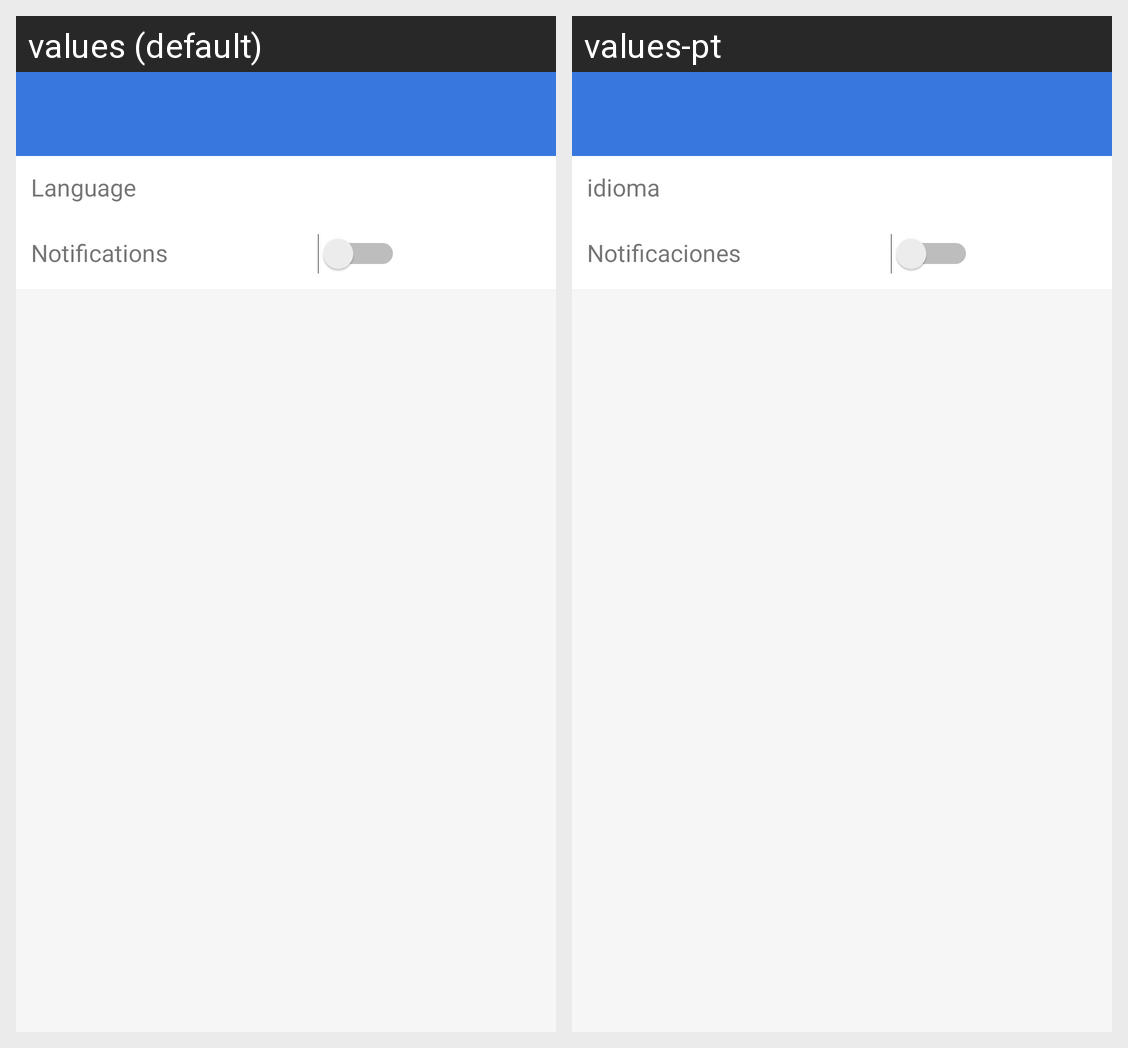

This grid shows one Android layout under two languages. Give, for every string resource on the screen, its name, the default text and each shown locale's text.
Android screen res/layout/activity_setting.xml rendered under 2 locales, left to right: values (default), values-pt. Device: Nexus 5 (rendered at 1080×1920; each locale shown at half size, 540×960, under a caption strip naming it); theme AppThemeActivity.
Strings drawn on this screen, with the default value and each locale's value (text and hints the layout hard-codes, and strings that could not be matched under every locale, appear in the picture but are not listed):

text_language
  values: Language
  values-pt: idioma

text_setting_notification
  values: Notifications
  values-pt: Notificaciones
